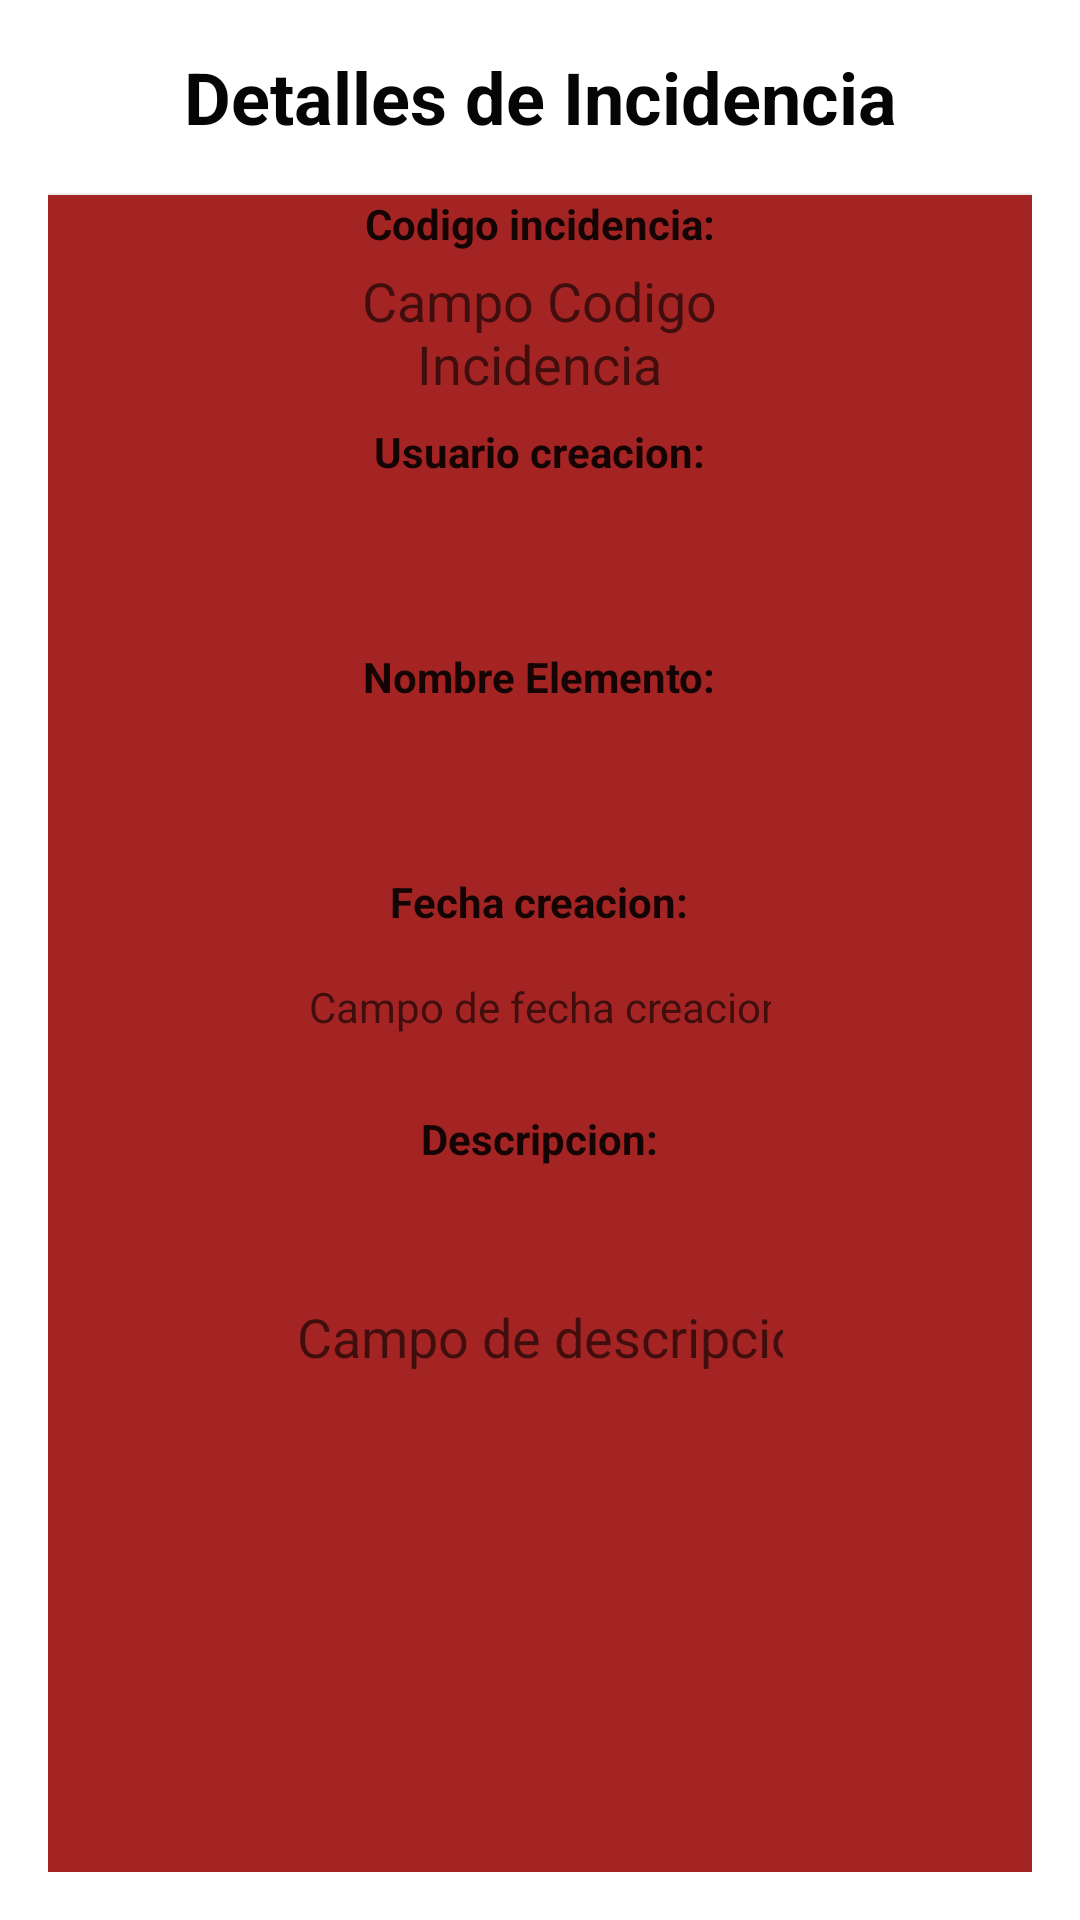

Here is an Android app screen rendered from its layout file. Give the layout XML and the strings, colors and styles it references.
<!-- AndroidManifest.xml: application theme Theme.AppInicidencias -->
<!-- res/layout/activity_ficha_incidencia.xml -->
<?xml version="1.0" encoding="utf-8"?>
<LinearLayout xmlns:android="http://schemas.android.com/apk/res/android"
    xmlns:app="http://schemas.android.com/apk/res-auto"
    xmlns:tools="http://schemas.android.com/tools"
    android:layout_width="match_parent"
    android:layout_height="wrap_content"
    android:divider="@android:drawable/divider_horizontal_bright"
    android:orientation="vertical"
    android:padding="16dp"
    android:showDividers="middle">

    <TextView
        android:layout_width="match_parent"
        android:layout_height="wrap_content"
        android:paddingBottom="16dp"
        android:text="Detalles de Incidencia"
        android:textAlignment="center"
        android:textAppearance="@style/TextAppearance.AppCompat.Display3"
        android:textColor="#050505"
        android:textSize="24sp"
        android:textStyle="bold" />

    <LinearLayout
        android:layout_width="match_parent"
        android:layout_height="606dp"
        android:background="#A42424"
        android:orientation="vertical">

        <TextView
            android:layout_width="wrap_content"
            android:layout_height="wrap_content"
            android:layout_gravity="center"
            android:layout_marginBottom="4dp"
            android:text="Codigo incidencia:"
            android:textAppearance="@style/TextAppearance.AppCompat.Body1"
            android:textStyle="bold" />

        <EditText
            android:id="@+id/codigoIncidencia"
            android:layout_width="169dp"
            android:layout_height="49dp"
            android:layout_gravity="center"
            android:layout_marginBottom="4dp"
            android:background="@drawable/borde_textview"
            android:gravity="center"
            android:paddingBottom="4dp"
            android:hint="Campo Codigo Incidencia" />

        <TextView
            android:layout_width="wrap_content"
            android:layout_height="wrap_content"
            android:layout_gravity="center"
            android:layout_marginBottom="4dp"
            android:text="Usuario creacion:"
            android:textAppearance="@style/TextAppearance.AppCompat.Body1"
            android:textStyle="bold" />

        <Spinner
            android:id="@+id/spinnerUsuarioCreacionFichaIncidencia"
            android:layout_width="170dp"
            android:layout_height="48dp"
            android:layout_gravity="center"
            android:layout_marginBottom="4dp"
            android:background="@drawable/borde_textview"
            android:inputType="text"
            android:padding="8dp"
            android:hint="Campo Usuario creacion" />

        <TextView
            android:layout_width="wrap_content"
            android:layout_height="wrap_content"
            android:layout_gravity="center"
            android:layout_marginBottom="4dp"
            android:text="Nombre Elemento:"
            android:textAppearance="@style/TextAppearance.AppCompat.Body1"
            android:textStyle="bold" />

        <Spinner
            android:id="@+id/spinnerElementoFichaIncidencia"
            android:layout_width="170dp"
            android:layout_height="48dp"
            android:layout_gravity="center"
            android:layout_marginBottom="4dp"
            android:background="@drawable/borde_textview"
            android:inputType="text"
            android:padding="8dp"
            android:hint="Campo ID elemento" />

        <TextView
            android:layout_width="wrap_content"
            android:layout_height="wrap_content"
            android:layout_gravity="center"
            android:layout_marginBottom="4dp"
            android:paddingBottom="4dp"
            android:text="Fecha creacion:"
            android:textAppearance="@style/TextAppearance.AppCompat.Body1"
            android:textStyle="bold" />


        <TextView
            android:id="@+id/editarFechaCreacionUsuarioIncidencia"
            android:layout_width="170dp"
            android:layout_height="48dp"
            android:layout_gravity="center"
            android:layout_marginBottom="4dp"
            android:background="@drawable/borde_textview"
            android:inputType="text"
            android:padding="8dp"
            android:hint="Campo de fecha creacion" />

        <TextView
            android:layout_width="wrap_content"
            android:layout_height="wrap_content"
            android:layout_gravity="center"
            android:layout_marginBottom="4dp"
            android:text="Descripcion:"
            android:textAppearance="@style/TextAppearance.AppCompat.Body1"
            android:textStyle="bold" />

        <EditText
            android:id="@+id/descripcionIncidencia"
            android:layout_width="170dp"
            android:layout_height="105dp"
            android:layout_gravity="center"
            android:layout_marginBottom="4dp"
            android:background="@drawable/borde_textview"
            android:inputType="text"
            android:padding="4dp"
            android:hint="Campo de descripcion" />


        <Space
            android:layout_width="0dp"
            android:layout_height="0dp"
            android:layout_weight="1" />

        <Button
            android:id="@+id/botonEliminar"
            android:layout_width="150dp"
            android:layout_height="50dp"
            android:layout_gravity="bottom"
        android:layout_marginTop="16dp"
        android:backgroundTint="@android:color/holo_red_dark"
        android:text="Eliminar"
        android:textColor="@android:color/white" />



    </LinearLayout>

    <LinearLayout
        android:layout_width="match_parent"
        android:layout_height="wrap_content"
        android:orientation="horizontal">

        <Button
            android:id="@+id/botonSalir"
            android:layout_width="150dp"
            android:layout_height="50dp"
            android:layout_marginEnd="8dp"
            android:text="Salir"
            android:layout_weight="1" /> 

        <Button
            android:id="@+id/botonGuardar"
            android:layout_width="150dp"
            android:layout_height="50dp"
            android:text="Guardar"
            android:layout_weight="1" /> 

    </LinearLayout>

</LinearLayout>
<!-- resources referenced by this layout -->
<resources>
  <style name="Theme.AppInicidencias" parent="Theme.MaterialComponents.DayNight.DarkActionBar">
          
          <item name="colorPrimary">@color/purple_500</item>
          <item name="colorPrimaryVariant">@color/purple_700</item>
          <item name="colorOnPrimary">@color/white</item>
          
          <item name="colorSecondary">@color/teal_200</item>
          <item name="colorSecondaryVariant">@color/teal_700</item>
          <item name="colorOnSecondary">@color/black</item>
          
          <item name="android:statusBarColor">?attr/colorPrimaryVariant</item>
          
      </style>
  <!-- not gathered from this repository: default colours our renderer supplied (Android Studio template values) -->
  <color name="purple_500">#FF6200EE</color>
  <color name="purple_700">#FF3700B3</color>
  <color name="teal_200">#FF03DAC5</color>
  <color name="teal_700">#FF018786</color>
  <color name="black">#FF000000</color>
  <color name="white">#FFFFFFFF</color>
</resources>
